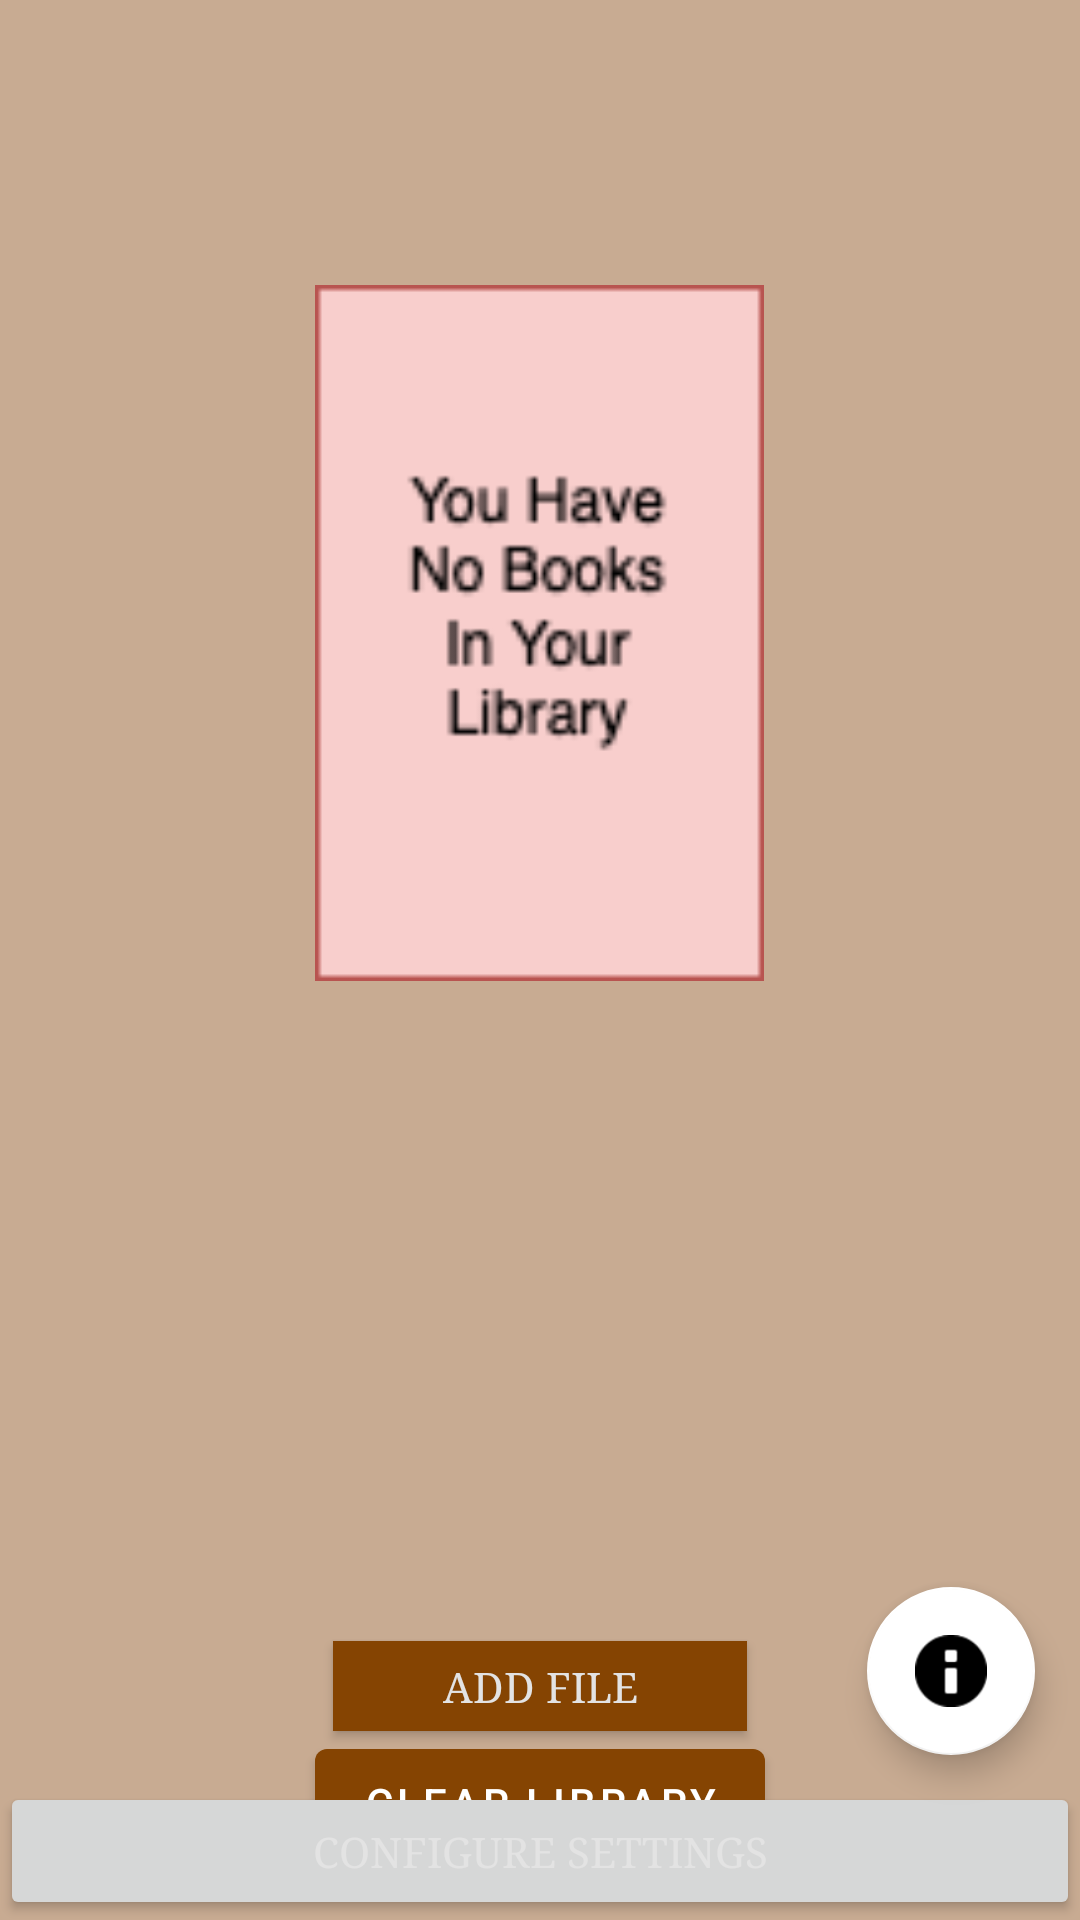

Here is an Android app screen rendered from its layout file. Give the layout XML and the strings, colors and styles it references.
<!-- AndroidManifest.xml: application theme Theme.EyeTurner -->
<!-- res/layout/fragment_library.xml -->
<?xml version="1.0" encoding="utf-8"?>
<RelativeLayout xmlns:android="http://schemas.android.com/apk/res/android"
    xmlns:app="http://schemas.android.com/apk/res-auto"
    xmlns:tools="http://schemas.android.com/tools"
    android:layout_width="match_parent"
    android:layout_height="match_parent"
    android:background="@color/default_background"
    tools:context=".fragments.LibraryFragment">

    <androidx.appcompat.widget.AppCompatButton
        android:id="@+id/buttonSelectBook"
        style="@style/ButtonStyle"
        android:layout_alignParentTop="true"
        android:layout_width="match_parent"
        android:layout_height="46dp"
        android:fontFamily="serif"
        android:text="@string/select_book_button"
        android:textColor="@color/default_button_text"
        android:visibility="invisible" />

    <TextView
        android:id="@+id/currentBookText"
        android:layout_centerHorizontal="true"
        android:layout_below="@id/buttonSelectBook"
        android:layout_width="wrap_content"
        android:layout_height="wrap_content"
        android:layout_marginTop="20dp"
        android:scrollbarSize="14dp"
        android:textAppearance="@style/TextStyle"
        android:textSize="14sp"

        tools:layout_editor_absoluteX="206dp"
        tools:layout_editor_absoluteY="82dp" />

    <ImageView
        android:id="@+id/selectedImage"
        android:layout_centerHorizontal="true"
        android:layout_below="@id/currentBookText"
        android:layout_width="183dp"
        android:layout_height="232dp"
        android:layout_marginTop="10dp"
        android:src="@drawable/youhavenobooks"
        tools:layout_editor_absoluteX="114dp"
        tools:layout_editor_absoluteY="101dp" />

    <androidx.recyclerview.widget.RecyclerView
        android:id="@+id/libraryDisplay"
        android:layout_width="match_parent"
        android:layout_height="180dp"
        android:layout_below="@id/selectedImage"
        android:layout_marginTop="20dp"
        android:backgroundTint="@color/black"
        android:clickable="false" />

    <androidx.appcompat.widget.AppCompatButton
        android:id="@+id/button_add_file"
        style="@style/ButtonStyle"
        android:layout_centerHorizontal="true"
        android:layout_below="@id/libraryDisplay"
        android:layout_width="138dp"
        android:layout_height="30dp"
        android:layout_marginTop="20dp"
        android:background="@color/default_button"
        android:fontFamily="serif"
        android:text="@string/file_button"
        android:textColor="@color/default_button_text"
        tools:layout_editor_absoluteX="136dp"
        tools:layout_editor_absoluteY="605dp" />

    <Button
        android:id="@+id/clearLibraryButton"
        style="@style/ButtonStyle"
        android:layout_below="@id/button_add_file"
        android:layout_width="wrap_content"
        android:layout_height="wrap_content"
        android:layout_centerHorizontal="true"
        android:text="@string/clear_library_button"
        tools:layout_editor_absoluteX="126dp"
        tools:layout_editor_absoluteY="635dp" />

    
    <com.google.android.material.floatingactionbutton.FloatingActionButton
        android:id="@+id/floatingTutorialButton"
        android:layout_alignParentEnd="true"
        android:layout_alignParentBottom="true"
        android:layout_marginBottom="55dp"
        android:layout_marginEnd="15dp"
        android:foregroundGravity="center_vertical|center_horizontal"
        android:gravity="center"
        android:layout_width="wrap_content"
        android:layout_height="wrap_content"
        android:layout_gravity="bottom|end"
        android:contentDescription="@string/replay_tutorial"
        app:backgroundTint="#FFFFFF"
        app:srcCompat="@android:drawable/ic_dialog_info" />

    <androidx.appcompat.widget.AppCompatButton
        android:id="@+id/buttonSettings"
        style="@style/ButtonStyle"
        android:layout_alignParentBottom="true"
        android:foregroundGravity="center_vertical|center_horizontal"
        android:gravity="center"
        android:layout_width="match_parent"
        android:layout_height="46dp"
        android:fontFamily="serif"
        android:text="@string/settings_button"
        android:textColor="@color/default_button_text"
        tools:layout_editor_absoluteY="685dp" />

</RelativeLayout>
<!-- resources referenced by this layout -->
<resources>
  <color name="black">#FF000000</color>
  <color name="default_background">#FFC8AB92</color>
  <color name="default_button">#FF854402</color>
  <color name="default_button_text">#FFE3E3E3</color>
  <!-- drawable youhavenobooks: png bitmap (drawable, 3985 bytes) -->
  <string name="clear_library_button">Clear Library</string>
  <string name="file_button">Add File</string>
  <string name="replay_tutorial">Replay Tutorial</string>
  <string name="select_book_button">Select Book</string>
  <string name="settings_button">Configure Settings</string>
  <style name="Theme.EyeTurner" parent="Theme.MaterialComponents.DayNight.DarkActionBar">
          
          <item name="colorPrimary">@color/default_button</item>
          <item name="colorPrimaryVariant">@color/default_button</item>
          <item name="colorOnPrimary">@color/white</item>
          
          <item name="colorSecondary">@color/teal_200</item>
          <item name="colorSecondaryVariant">@color/teal_700</item>
          <item name="colorOnSecondary">@color/black</item>
          
          <item name="android:statusBarColor">?attr/colorPrimaryVariant</item>
          
      </style>
  <color name="white">#FFFFFFFF</color>
  <color name="teal_200">#FF03DAC5</color>
  <color name="teal_700">#FF018786</color>
</resources>
